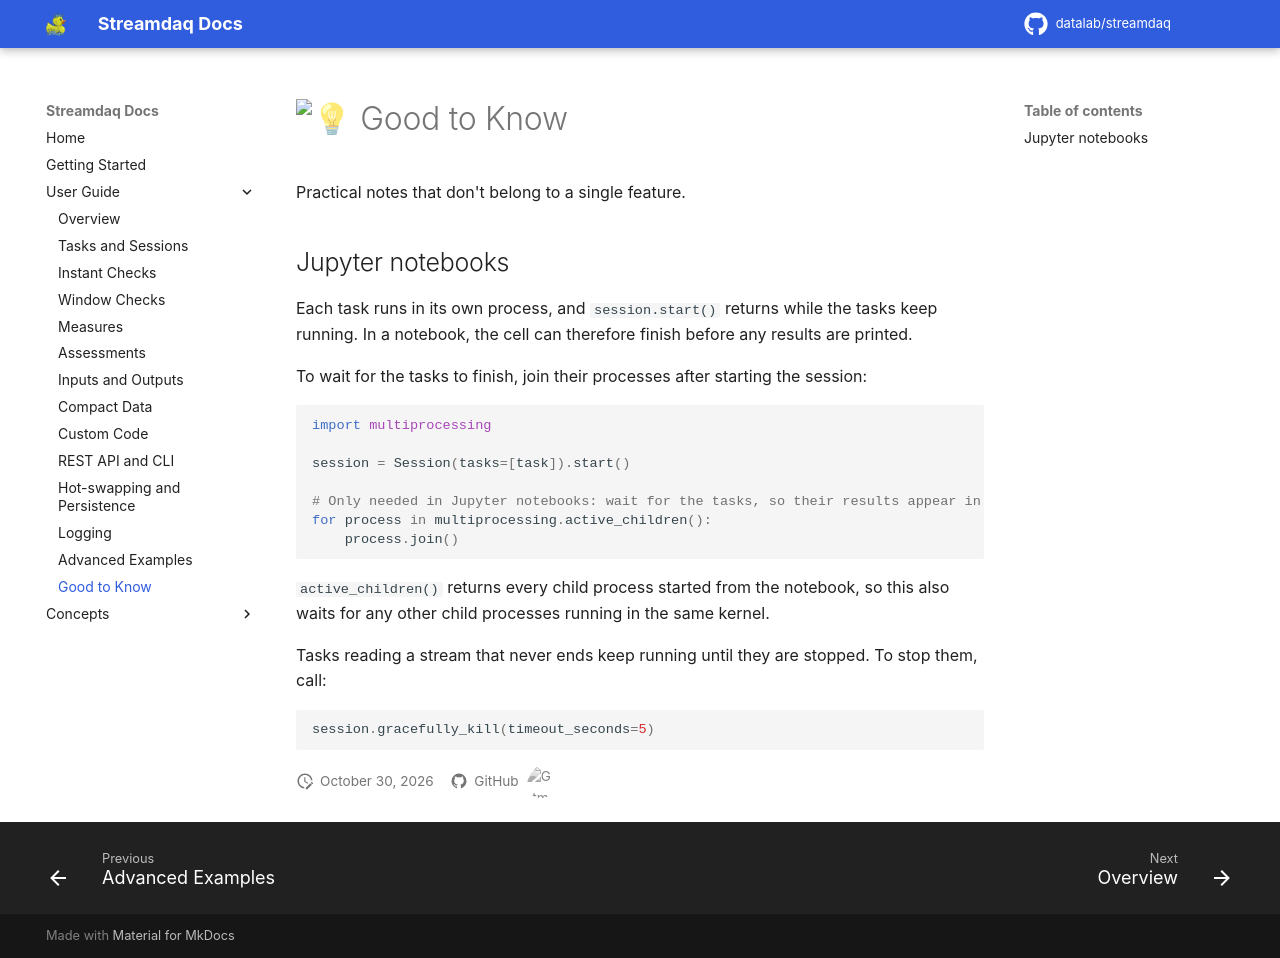

repository: Datalab-Csd-Auth/streamdaq · page: user-guide/good-to-know/index.html · generator: mkdocs

# :bulb: Good to Know

Practical notes that don't belong to a single feature.

## Jupyter notebooks

Each task runs in its own process, and `session.start()` returns while the tasks keep running. In a notebook, the cell can therefore finish before any results are printed.

To wait for the tasks to finish, join their processes after starting the session:

```py
import multiprocessing

session = Session(tasks=[task]).start()

# Only needed in Jupyter notebooks: wait for the tasks, so their results appear in the notebook
for process in multiprocessing.active_children():
    process.join()
```

`active_children()` returns every child process started from the notebook, so this also waits for any other child processes running in the same kernel.

Tasks reading a stream that never ends keep running until they are stopped. To stop them, call:

```py
session.gracefully_kill(timeout_seconds=5)
```
